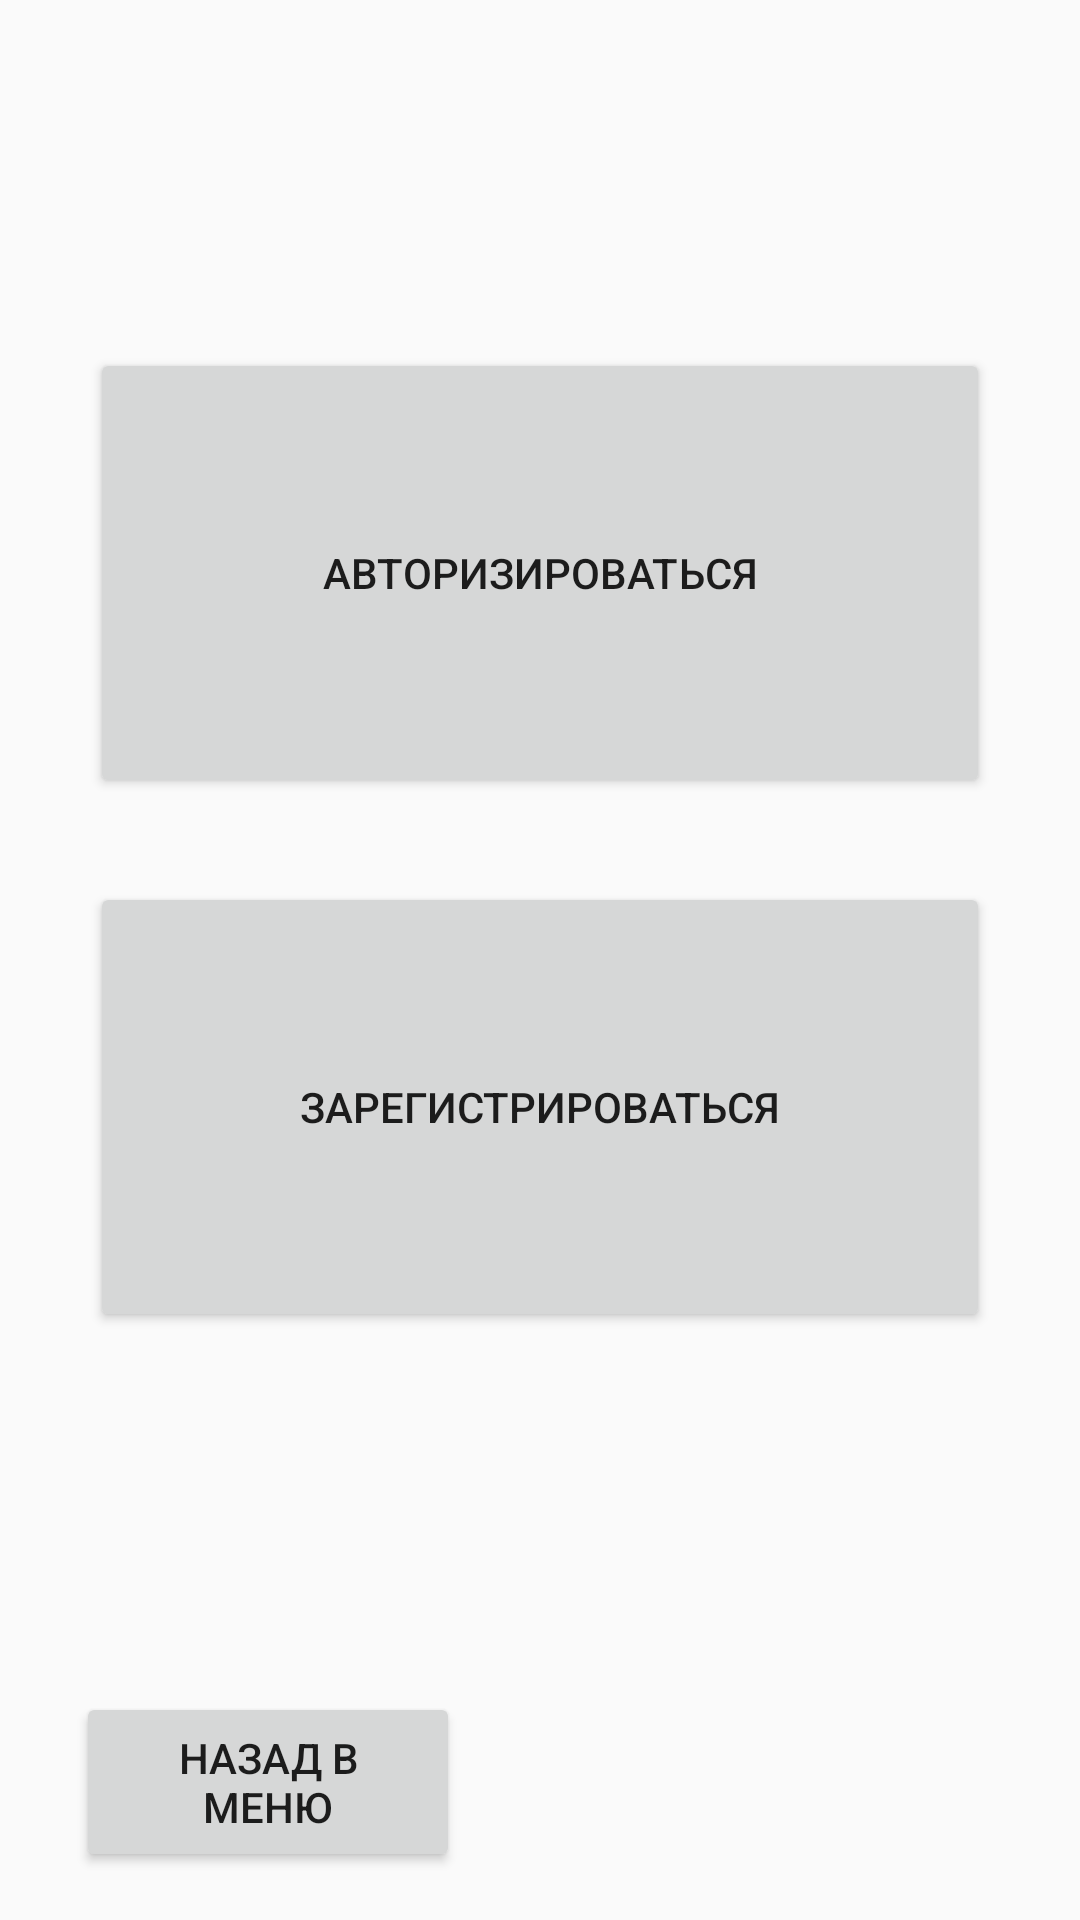

Here is an Android app screen rendered from its layout file. Give the layout XML and the strings, colors and styles it references.
<!-- AndroidManifest.xml: application theme Theme.FoodDelivery -->
<!-- res/layout/vxod__regis_layout.xml -->
<?xml version="1.0" encoding="utf-8"?>
<androidx.constraintlayout.widget.ConstraintLayout xmlns:android="http://schemas.android.com/apk/res/android"
    xmlns:app="http://schemas.android.com/apk/res-auto"
    xmlns:tools="http://schemas.android.com/tools"
    android:layout_width="match_parent"
    android:layout_height="match_parent"
    tools:context=".Vxod_Regis_Activity">
    <Button
        android:id="@+id/btn_to_menu_fr_pro"
        android:layout_width="128dp"
        android:layout_height="60dp"
        android:layout_marginBottom="16dp"
        android:text="@string/go_to_menu"
        app:layout_constraintBottom_toBottomOf="parent"
        app:layout_constraintEnd_toEndOf="parent"
        app:layout_constraintHorizontal_bias="0.109"
        app:layout_constraintStart_toStartOf="parent"
        tools:text="@string/go_to_menu" />
    <Button
        android:id="@+id/btn_toavtorizacia"
        android:layout_width="300dp"
        android:layout_height="150dp"
        android:layout_marginTop="116dp"
        android:text="@string/avtoriz"
        app:layout_constraintEnd_toEndOf="parent"
        app:layout_constraintStart_toStartOf="parent"
        app:layout_constraintTop_toTopOf="parent"
        tools:text="@string/avtoriz" />
    <Button
        android:id="@+id/btn_to_registr"
        android:layout_width="300dp"
        android:layout_height="150dp"
        android:layout_marginTop="28dp"
        android:text="@string/zaregistr"
        app:layout_constraintEnd_toEndOf="parent"
        app:layout_constraintStart_toStartOf="parent"
        app:layout_constraintTop_toBottomOf="@+id/btn_toavtorizacia"
        tools:text="@string/zaregistr" />
</androidx.constraintlayout.widget.ConstraintLayout>
<!-- resources referenced by this layout -->
<resources>
  <string name="avtoriz">Авторизироваться</string>
  <string name="go_to_menu">Назад в меню</string>
  <string name="zaregistr">Зарегистрироваться</string>
  <style name="Theme.FoodDelivery" parent="Theme.AppCompat.DayNight.DarkActionBar">
          
          <item name="colorPrimary">@color/purple_500</item>
          <item name="colorPrimaryVariant">@color/purple_700</item>
          <item name="colorOnPrimary">@color/white</item>
          
          <item name="colorSecondary">@color/teal_200</item>
          <item name="colorSecondaryVariant">@color/teal_700</item>
          <item name="colorOnSecondary">@color/black</item>
          
          <item name="android:statusBarColor" tools:targetApi="l">?attr/colorPrimaryVariant</item>
          
          
          <item name="android:windowFullscreen">true</item>
          
  
  
      </style>
  <color name="purple_500">#FF6200EE</color>
  <color name="purple_700">#FF3700B3</color>
  <color name="white">#FFFFFFFF</color>
  <color name="teal_200">#FF03DAC5</color>
  <color name="teal_700">#FF018786</color>
  <color name="black">#FF000000</color>
</resources>
